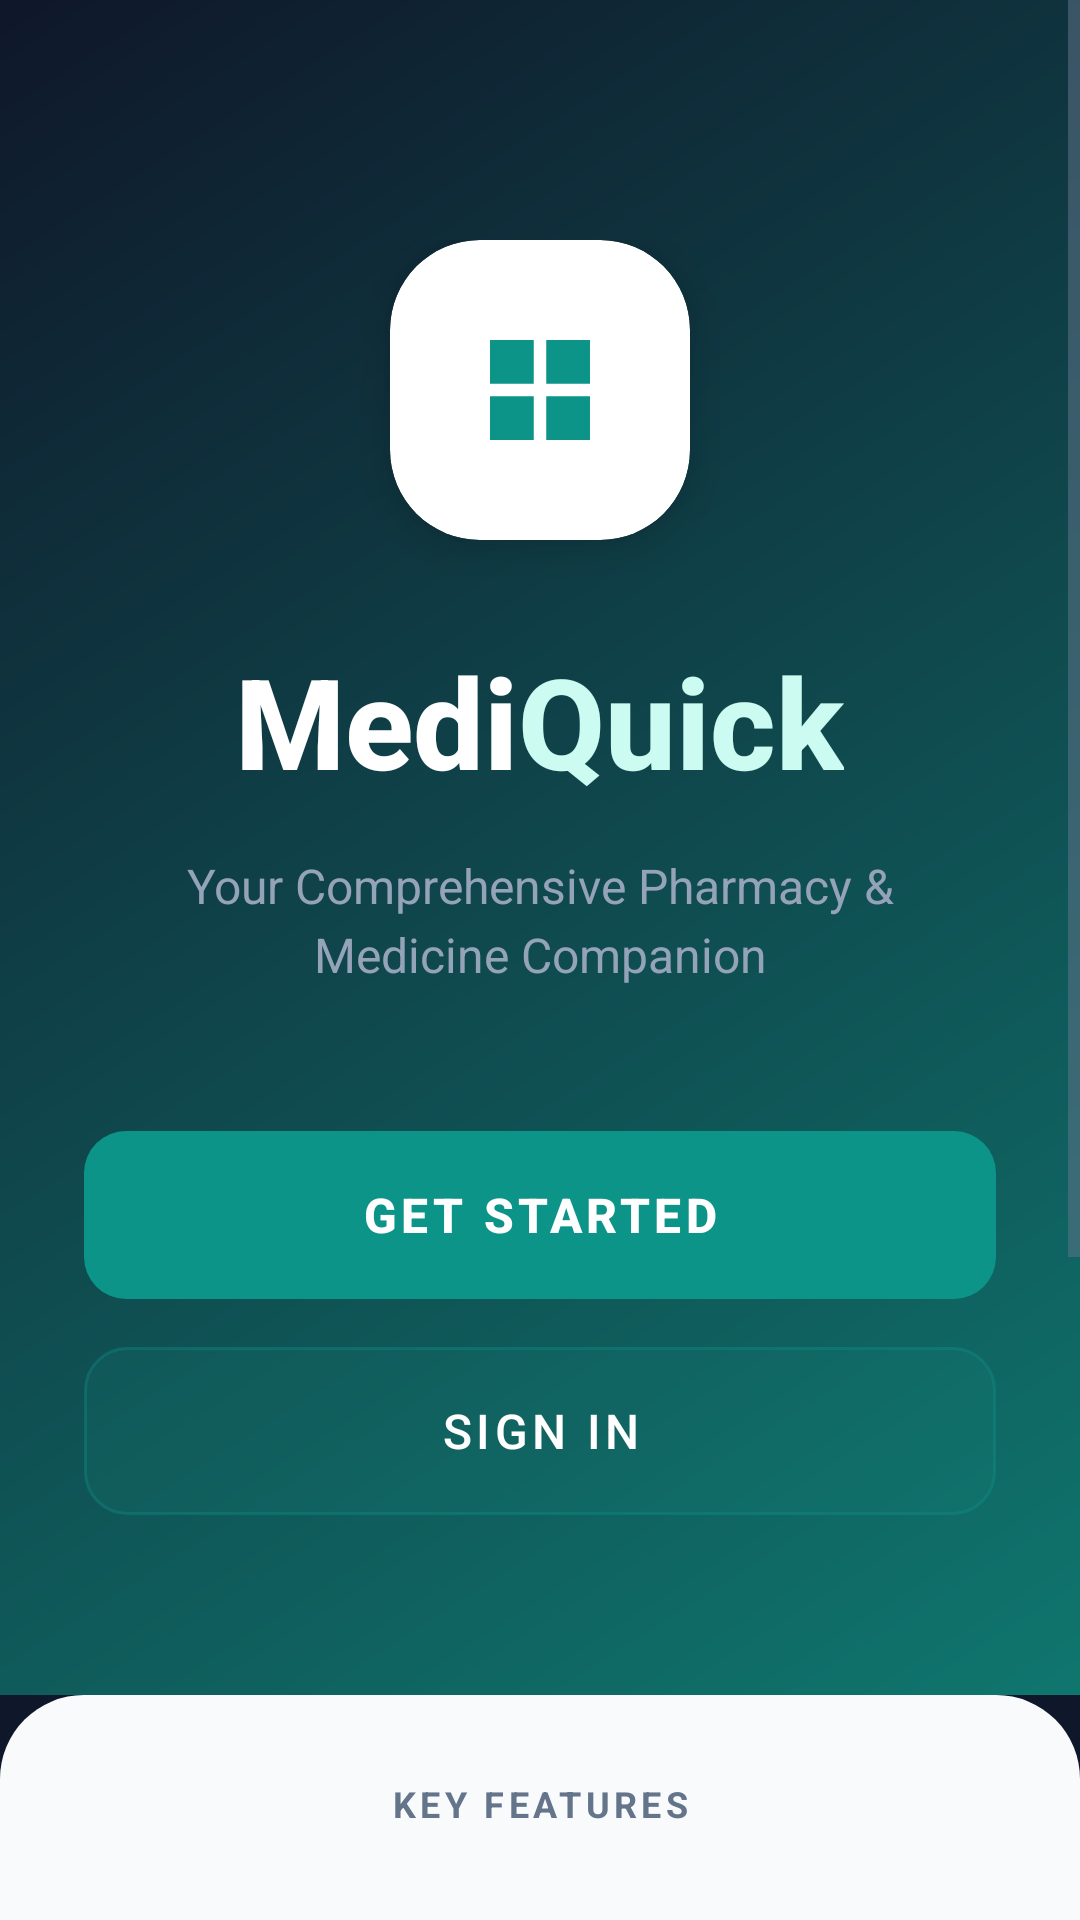

Reconstruct the res/layout file that produces this screen, plus the resources it refers to.
<!-- AndroidManifest.xml: application theme Theme.MediQuick -->
<!-- res/layout/activity_landing.xml -->
<?xml version="1.0" encoding="utf-8"?>
<ScrollView xmlns:android="http://schemas.android.com/apk/res/android"
    xmlns:app="http://schemas.android.com/apk/res-auto"
    android:layout_width="match_parent"
    android:layout_height="match_parent"
    android:background="@color/navy"
    android:fillViewport="true">

    <LinearLayout
        android:layout_width="match_parent"
        android:layout_height="wrap_content"
        android:orientation="vertical">

        <LinearLayout
            android:layout_width="match_parent"
            android:layout_height="wrap_content"
            android:background="@drawable/bg_header_gradient"
            android:gravity="center_horizontal"
            android:orientation="vertical"
            android:paddingHorizontal="28dp"
            android:paddingTop="80dp"
            android:paddingBottom="60dp">

            <androidx.cardview.widget.CardView
                android:layout_width="100dp"
                android:layout_height="100dp"
                app:cardBackgroundColor="@color/white"
                app:cardCornerRadius="30dp"
                app:cardElevation="8dp">

                <ImageView
                    android:layout_width="50dp"
                    android:layout_height="50dp"
                    android:layout_gravity="center"
                    android:contentDescription="@null"
                    android:src="@drawable/ic_inventory"
                    app:tint="@color/green_primary" />
            </androidx.cardview.widget.CardView>

            <LinearLayout
                android:layout_width="wrap_content"
                android:layout_height="wrap_content"
                android:layout_marginTop="32dp"
                android:orientation="horizontal">

                <TextView
                    android:layout_width="wrap_content"
                    android:layout_height="wrap_content"
                    android:text="Medi"
                    android:textColor="@color/white"
                    android:textSize="42sp"
                    android:fontFamily="sans-serif-medium"
                    android:textStyle="bold" />

                <TextView
                    android:layout_width="wrap_content"
                    android:layout_height="wrap_content"
                    android:text="Quick"
                    android:textColor="@color/green_light"
                    android:textSize="42sp"
                    android:fontFamily="sans-serif-medium"
                    android:textStyle="bold" />
            </LinearLayout>

            <TextView
                android:layout_width="match_parent"
                android:layout_height="wrap_content"
                android:layout_marginTop="16dp"
                android:gravity="center"
                android:lineSpacingExtra="4dp"
                android:text="Your Comprehensive Pharmacy &amp; Medicine Companion"
                android:textColor="@color/text_on_header_muted"
                android:textSize="16sp" />

            <Button
                android:id="@+id/btnGetStarted"
                style="@style/Widget.MaterialComponents.Button.UnelevatedButton"
                android:layout_width="match_parent"
                android:layout_height="56dp"
                android:layout_marginTop="48dp"
                android:background="@drawable/bg_green_button"
                android:text="GET STARTED"
                android:textColor="@color/white"
                android:textSize="16sp"
                android:textStyle="bold" />

            <Button
                android:id="@+id/btnSignIn"
                style="@style/Widget.MaterialComponents.Button.UnelevatedButton"
                android:layout_width="match_parent"
                android:layout_height="56dp"
                android:layout_marginTop="16dp"
                android:background="@drawable/bg_outline_button"
                android:text="SIGN IN"
                android:textColor="@color/white"
                android:textSize="16sp" />
        </LinearLayout>

        <LinearLayout
            android:layout_width="match_parent"
            android:layout_height="wrap_content"
            android:background="@drawable/bg_wave_surface"
            android:orientation="vertical"
            android:paddingHorizontal="20dp"
            android:paddingTop="28dp"
            android:paddingBottom="40dp">

            <TextView
                android:layout_width="match_parent"
                android:layout_height="wrap_content"
                android:layout_marginBottom="24dp"
                android:gravity="center"
                android:letterSpacing="0.12"
                android:text="KEY FEATURES"
                android:textColor="@color/text_secondary"
                android:textSize="12sp"
                android:textStyle="bold" />

            <LinearLayout
                android:layout_width="match_parent"
                android:layout_height="wrap_content"
                android:layout_marginBottom="12dp"
                android:orientation="horizontal"
                android:weightSum="2">

                <LinearLayout
                    android:layout_width="0dp"
                    android:layout_height="wrap_content"
                    android:layout_marginEnd="8dp"
                    android:layout_weight="1"
                    android:background="@drawable/bg_feature_card"
                    android:orientation="vertical"
                    android:padding="20dp">

                    <ImageView
                        android:layout_width="36dp"
                        android:layout_height="36dp"
                        android:layout_marginBottom="12dp"
                        android:src="@drawable/ic_inventory" />

                    <TextView
                        android:layout_width="wrap_content"
                        android:layout_height="wrap_content"
                        android:text="Inventory"
                        android:textColor="@color/navy"
                        android:textSize="16sp"
                        android:textStyle="bold" />

                    <TextView
                        android:layout_width="wrap_content"
                        android:layout_height="wrap_content"
                        android:layout_marginTop="6dp"
                        android:text="Manage stocks seamlessly"
                        android:textColor="@color/text_secondary"
                        android:textSize="12sp" />
                </LinearLayout>

                <LinearLayout
                    android:layout_width="0dp"
                    android:layout_height="wrap_content"
                    android:layout_marginStart="8dp"
                    android:layout_weight="1"
                    android:background="@drawable/bg_feature_card"
                    android:orientation="vertical"
                    android:padding="20dp">

                    <ImageView
                        android:layout_width="36dp"
                        android:layout_height="36dp"
                        android:layout_marginBottom="12dp"
                        android:src="@drawable/ic_billing" />

                    <TextView
                        android:layout_width="wrap_content"
                        android:layout_height="wrap_content"
                        android:text="Billing"
                        android:textColor="@color/navy"
                        android:textSize="16sp"
                        android:textStyle="bold" />

                    <TextView
                        android:layout_width="wrap_content"
                        android:layout_height="wrap_content"
                        android:layout_marginTop="6dp"
                        android:text="Fast and accurate checkout"
                        android:textColor="@color/text_secondary"
                        android:textSize="12sp" />
                </LinearLayout>
            </LinearLayout>

            <LinearLayout
                android:layout_width="match_parent"
                android:layout_height="wrap_content"
                android:orientation="horizontal"
                android:weightSum="2">

                <LinearLayout
                    android:layout_width="0dp"
                    android:layout_height="wrap_content"
                    android:layout_marginEnd="8dp"
                    android:layout_weight="1"
                    android:background="@drawable/bg_feature_card"
                    android:orientation="vertical"
                    android:padding="20dp">

                    <ImageView
                        android:layout_width="36dp"
                        android:layout_height="36dp"
                        android:layout_marginBottom="12dp"
                        android:src="@drawable/ic_history" />

                    <TextView
                        android:layout_width="wrap_content"
                        android:layout_height="wrap_content"
                        android:text="Orders"
                        android:textColor="@color/navy"
                        android:textSize="16sp"
                        android:textStyle="bold" />

                    <TextView
                        android:layout_width="wrap_content"
                        android:layout_height="wrap_content"
                        android:layout_marginTop="6dp"
                        android:text="Track all transactions"
                        android:textColor="@color/text_secondary"
                        android:textSize="12sp" />
                </LinearLayout>

                <LinearLayout
                    android:layout_width="0dp"
                    android:layout_height="wrap_content"
                    android:layout_marginStart="8dp"
                    android:layout_weight="1"
                    android:background="@drawable/bg_feature_card"
                    android:orientation="vertical"
                    android:padding="20dp">

                    <ImageView
                        android:layout_width="36dp"
                        android:layout_height="36dp"
                        android:layout_marginBottom="12dp"
                        android:src="@drawable/ic_alert" />

                    <TextView
                        android:layout_width="wrap_content"
                        android:layout_height="wrap_content"
                        android:text="Alerts"
                        android:textColor="@color/navy"
                        android:textSize="16sp"
                        android:textStyle="bold" />

                    <TextView
                        android:layout_width="wrap_content"
                        android:layout_height="wrap_content"
                        android:layout_marginTop="6dp"
                        android:text="Low stock notifications"
                        android:textColor="@color/text_secondary"
                        android:textSize="12sp" />
                </LinearLayout>
            </LinearLayout>
        </LinearLayout>
    </LinearLayout>
</ScrollView>
<!-- resources referenced by this layout -->
<resources>
  <color name="green_light">#CCFBF1</color>
  <color name="green_primary">#0D9488</color>
  <color name="navy">#0F172A</color>
  <color name="text_on_header_muted">#94A3B8</color>
  <color name="text_secondary">#64748B</color>
  <color name="white">#FFFFFF</color>
  <!-- drawable bg_green_button (drawable) -->
  <?xml version="1.0" encoding="utf-8"?>
  <ripple xmlns:android="http://schemas.android.com/apk/res/android"
      android:color="#40FFFFFF">
      <item>
          <shape android:shape="rectangle">
              <solid android:color="@color/green_primary" />
              <corners android:radius="14dp" />
          </shape>
      </item>
  </ripple>
  <!-- drawable bg_header_gradient (drawable) -->
  <?xml version="1.0" encoding="utf-8"?>
  <shape xmlns:android="http://schemas.android.com/apk/res/android"
      android:shape="rectangle">
      <gradient
          android:angle="135"
          android:endColor="@color/navy"
          android:startColor="@color/green_dark"
          android:type="linear" />
  </shape>
  <!-- drawable bg_outline_button (drawable) -->
  <?xml version="1.0" encoding="utf-8"?>
  <ripple xmlns:android="http://schemas.android.com/apk/res/android"
      android:color="#40FFFFFF">
      <item>
          <shape android:shape="rectangle">
              <solid android:color="#1AFFFFFF" />
              <stroke
                  android:width="1dp"
                  android:color="#55FFFFFF" />
              <corners android:radius="14dp" />
          </shape>
      </item>
  </ripple>
  <!-- drawable bg_wave_surface (drawable) -->
  <?xml version="1.0" encoding="utf-8"?>
  <shape xmlns:android="http://schemas.android.com/apk/res/android"
      android:shape="rectangle">
      <solid android:color="@color/surface" />
      <corners android:topLeftRadius="28dp" android:topRightRadius="28dp" />
  </shape>
  <!-- drawable ic_alert (drawable) -->
  <?xml version="1.0" encoding="utf-8"?>
  <vector xmlns:android="http://schemas.android.com/apk/res/android"
      android:width="24dp" android:height="24dp" android:viewportWidth="24" android:viewportHeight="24">
      <path android:fillColor="@color/error"
          android:pathData="M12,2L1,21h22L12,2zM13,18h-2v-2h2v2zM13,14h-2V9h2V14z"/>
  </vector>
  <!-- drawable ic_billing (drawable) -->
  <?xml version="1.0" encoding="utf-8"?>
  <vector xmlns:android="http://schemas.android.com/apk/res/android"
      android:width="24dp" android:height="24dp" android:viewportWidth="24" android:viewportHeight="24">
      <path android:fillColor="@color/accent_blue"
          android:pathData="M20,4H4C2.9,4 2,4.9 2,6v12c0,1.1 0.9,2 2,2h16c1.1,0 2,-0.9 2,-2V6C22,4.9 21.1,4 20,4zM20,18H4V8h16V18zM6,12h2v2H6zM6,9h2v2H6zM10,12h8v2h-8zM10,9h8v2h-8z"/>
  </vector>
  <!-- drawable ic_history (drawable) -->
  <?xml version="1.0" encoding="utf-8"?>
  <vector xmlns:android="http://schemas.android.com/apk/res/android"
      android:width="24dp" android:height="24dp" android:viewportWidth="24" android:viewportHeight="24">
      <path android:fillColor="@color/gold"
          android:pathData="M13,3C8.03,3 4,7.03 4,12H1l3.89,3.89 0.07,0.14L9,12H6c0,-3.87 3.13,-7 7,-7s7,3.13 7,7-3.13,7-7,7c-1.93,0-3.68-0.79-4.95-2.05L6.64,18.36C8.27,19.99 10.51,21 13,21c4.97,0 9-4.03 9-9S17.97,3 13,3zM12,8v5l4.28,2.54 0.72,-1.21-3.5-2.08V8H12z"/>
  </vector>
  <!-- drawable ic_inventory (drawable) -->
  <?xml version="1.0" encoding="utf-8"?>
  <vector xmlns:android="http://schemas.android.com/apk/res/android"
      android:width="24dp" android:height="24dp" android:viewportWidth="24" android:viewportHeight="24">
      <path android:fillColor="@color/green_primary"
          android:pathData="M4,4h7v7H4zM13,4h7v7h-7zM4,13h7v7H4zM13,13h7v7h-7z"/>
  </vector>
  <color name="green_dark">#0F766E</color>
  <color name="surface">#F8FAFC</color>
  <color name="error">#DC2626</color>
  <color name="accent_blue">#0284C7</color>
  <color name="gold">#F59E0B</color>
  <color name="surface_elevated">#FFFFFF</color>
  <color name="black">#0F172A</color>
</resources>
